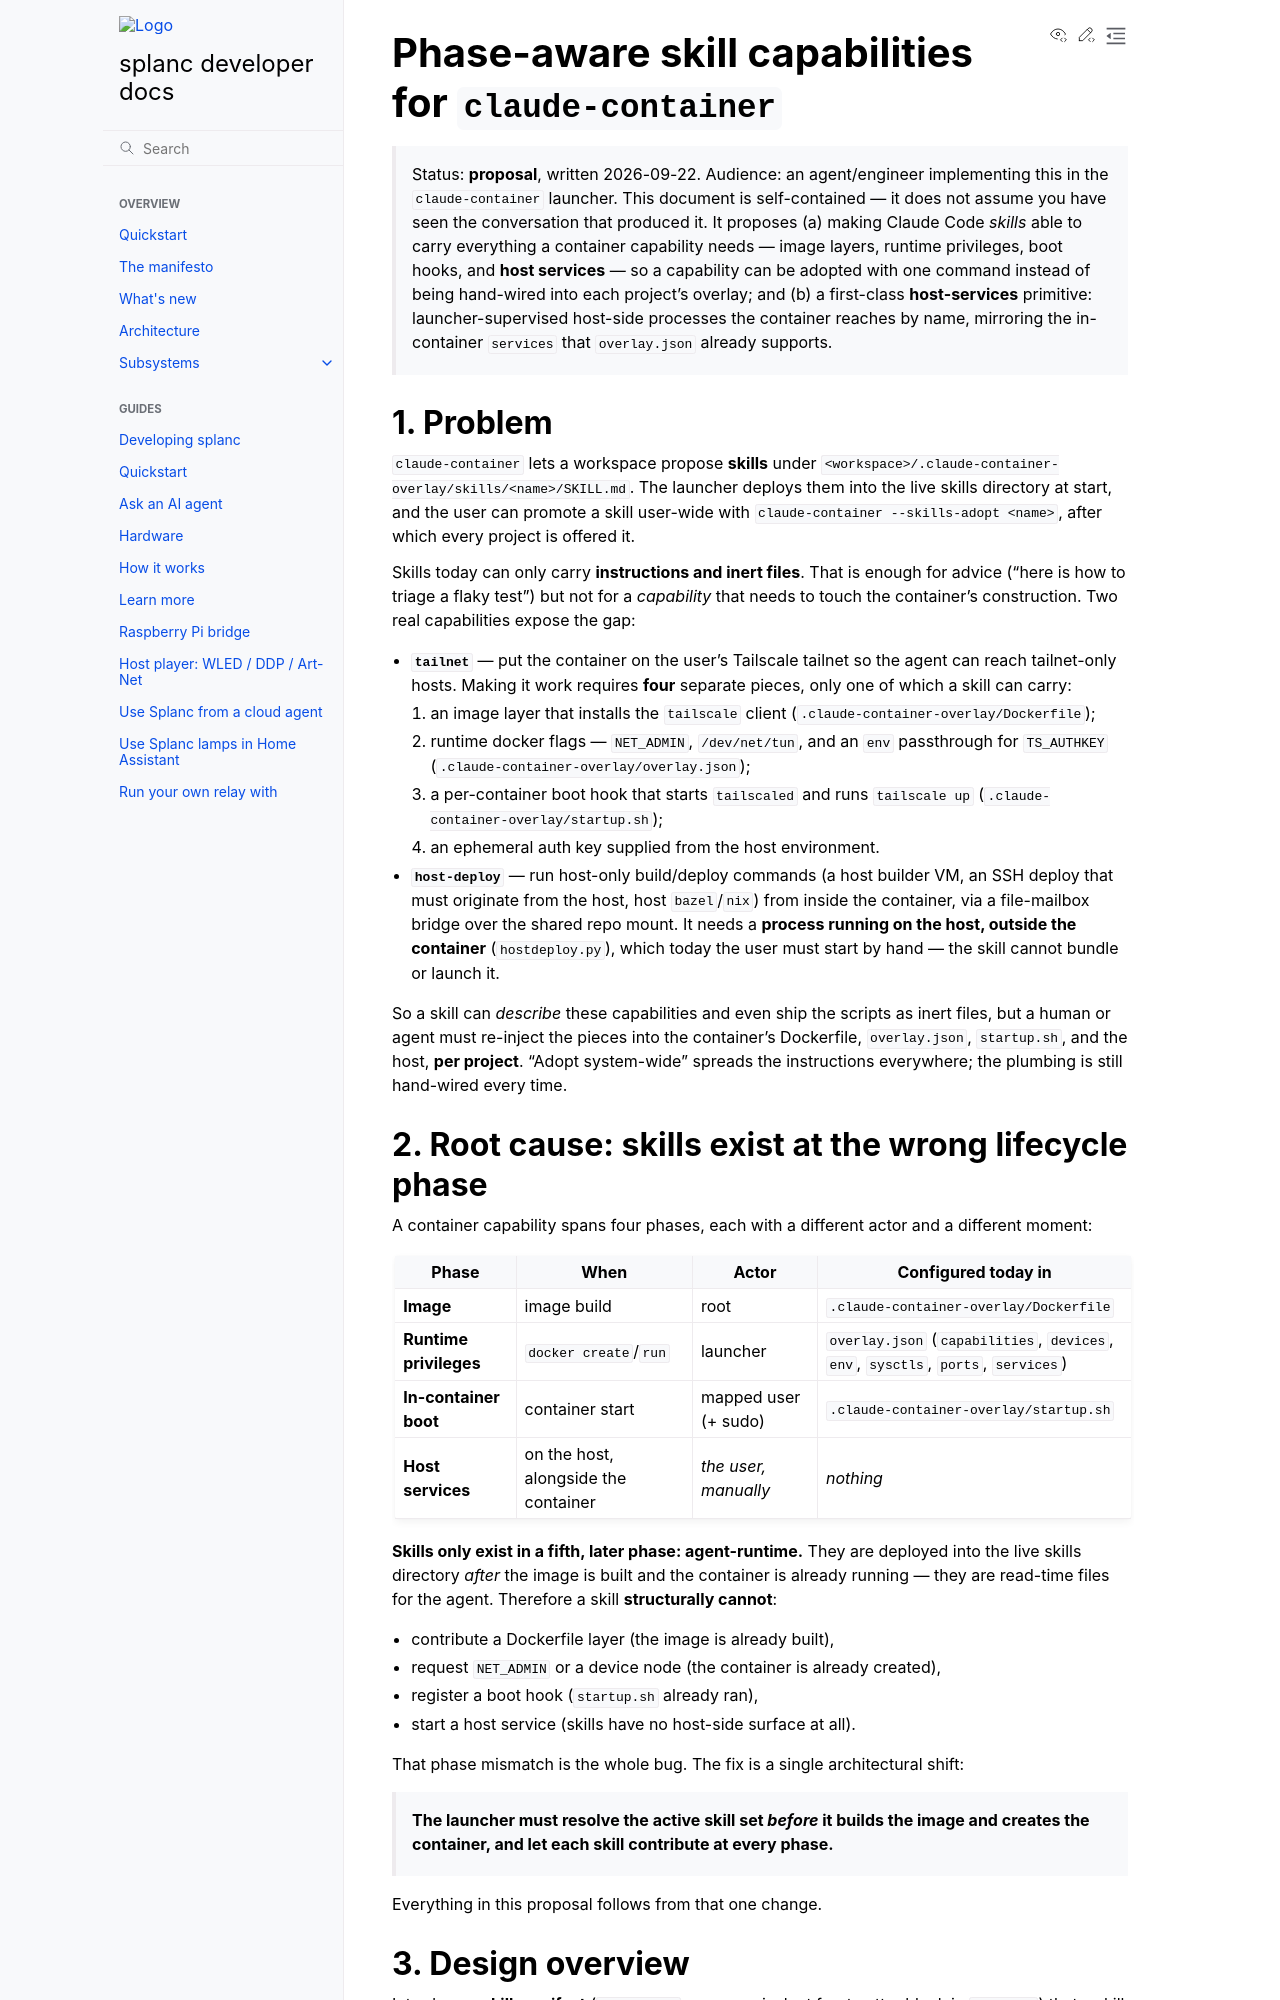

repository: fughilli/splanc · page: pr-preview/pr-422/docs/docs/design/claude-container-skill-capabilities.html · generator: sphinx

# Phase-aware skill capabilities for `claude-container`

> Status: **proposal**, written 2026-09-22. Audience: an agent/engineer
> implementing this in the `claude-container` launcher. This document is
> self-contained — it does not assume you have seen the conversation that
> produced it. It proposes (a) making Claude Code *skills* able to carry
> everything a container capability needs — image layers, runtime privileges,
> boot hooks, and **host services** — so a capability can be adopted with one
> command instead of being hand-wired into each project's overlay; and (b) a
> first-class **host-services** primitive: launcher-supervised host-side processes
> the container reaches by name, mirroring the in-container `services` that
> `overlay.json` already supports.

## 1. Problem

`claude-container` lets a workspace propose **skills** under
`<workspace>/.claude-container-overlay/skills/<name>/SKILL.md`. The launcher
deploys them into the live skills directory at start, and the user can promote a
skill user-wide with `claude-container --skills-adopt <name>`, after which every
project is offered it.

Skills today can only carry **instructions and inert files**. That is enough for
advice ("here is how to triage a flaky test") but not for a *capability* that
needs to touch the container's construction. Two real capabilities expose the
gap:

- **`tailnet`** — put the container on the user's Tailscale tailnet so the agent
  can reach tailnet-only hosts. Making it work requires **four** separate pieces,
  only one of which a skill can carry:
  1. an image layer that installs the `tailscale` client
     (`.claude-container-overlay/Dockerfile`);
  2. runtime docker flags — `NET_ADMIN`, `/dev/net/tun`, and an `env`
     passthrough for `TS_AUTHKEY` (`.claude-container-overlay/overlay.json`);
  3. a per-container boot hook that starts `tailscaled` and runs `tailscale up`
     (`.claude-container-overlay/startup.sh`);
  4. an ephemeral auth key supplied from the host environment.

- **`host-deploy`** — run host-only build/deploy commands (a host builder VM, an
  SSH deploy that must originate from the host, host `bazel`/`nix`) from inside
  the container, via a file-mailbox bridge over the shared repo mount. It needs a
  **process running on the host, outside the container** (`hostdeploy.py`), which
  today the user must start by hand — the skill cannot bundle or launch it.

So a skill can *describe* these capabilities and even ship the scripts as inert
files, but a human or agent must re-inject the pieces into the container's
Dockerfile, `overlay.json`, `startup.sh`, and the host, **per project**.
"Adopt system-wide" spreads the instructions everywhere; the plumbing is still
hand-wired every time.

## 2. Root cause: skills exist at the wrong lifecycle phase

A container capability spans four phases, each with a different actor and a
different moment:

| Phase | When | Actor | Configured today in |
| --- | --- | --- | --- |
| **Image** | image build | root | `.claude-container-overlay/Dockerfile` |
| **Runtime privileges** | `docker create`/`run` | launcher | `overlay.json` (`capabilities`, `devices`, `env`, `sysctls`, `ports`, `services`) |
| **In-container boot** | container start | mapped user (+ sudo) | `.claude-container-overlay/startup.sh` |
| **Host services** | on the host, alongside the container | *the user, manually* | *nothing* |

**Skills only exist in a fifth, later phase: agent-runtime.** They are deployed
into the live skills directory *after* the image is built and the container is
already running — they are read-time files for the agent. Therefore a skill
**structurally cannot**:

- contribute a Dockerfile layer (the image is already built),
- request `NET_ADMIN` or a device node (the container is already created),
- register a boot hook (`startup.sh` already ran),
- start a host service (skills have no host-side surface at all).

That phase mismatch is the whole bug. The fix is a single architectural shift:

> **The launcher must resolve the active skill set *before* it builds the image
> and creates the container, and let each skill contribute at every phase.**

Everything in this proposal follows from that one change.
